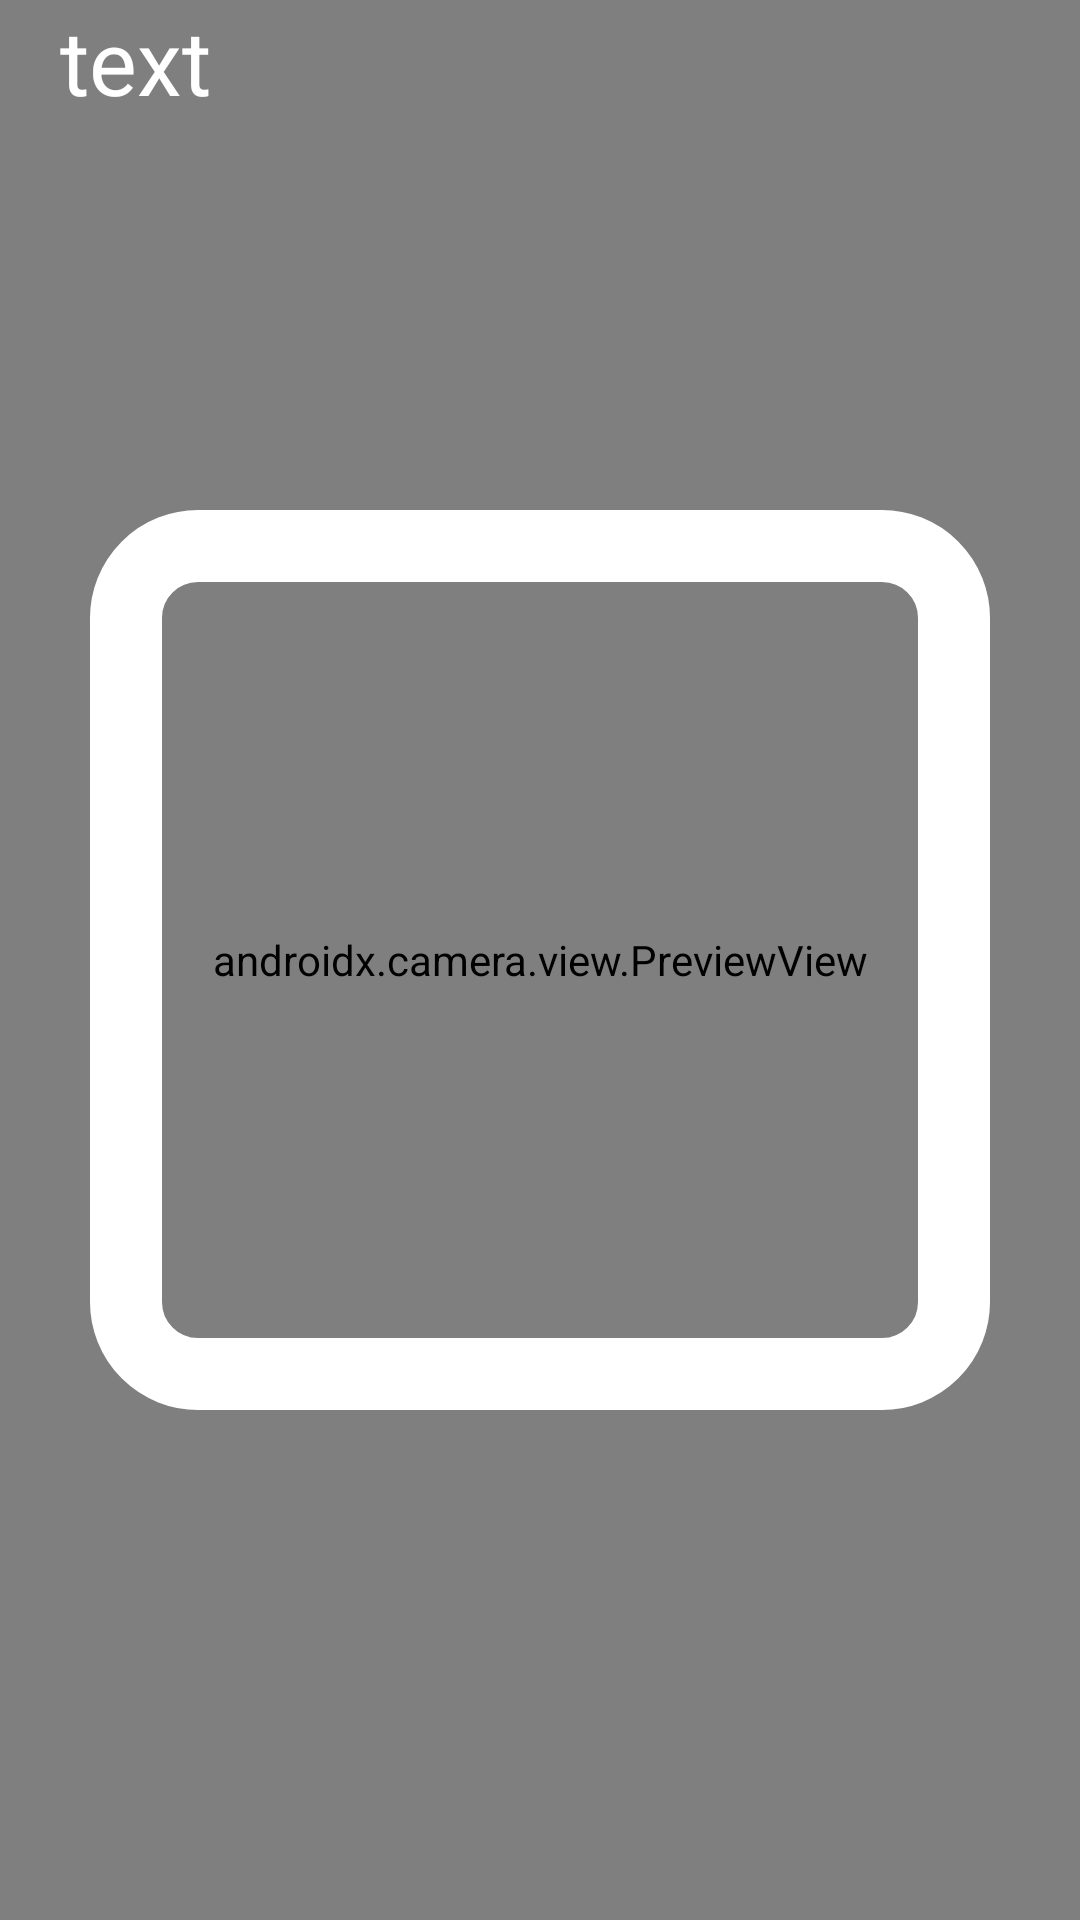

Android layout source for this screen:
<!-- AndroidManifest.xml: application theme Theme.00TestBarCodeScanner -->
<!-- res/layout/activity_main.xml -->
<?xml version="1.0" encoding="utf-8"?>
<androidx.coordinatorlayout.widget.CoordinatorLayout
    xmlns:android="http://schemas.android.com/apk/res/android"
    xmlns:app="http://schemas.android.com/apk/res-auto"
    xmlns:tools="http://schemas.android.com/tools"
    android:layout_width="match_parent"
    android:layout_height="match_parent"
    tools:context=".MainActivity">

<FrameLayout
    android:layout_width="match_parent"
    android:layout_height="match_parent"
    android:background="#000000"
    android:id="@+id/container"
    >

    <androidx.camera.view.PreviewView
        android:layout_width="match_parent"
        android:layout_height="match_parent"
        android:id="@+id/previw"/>
    <TextView
        android:id="@+id/tv"
        android:layout_width="wrap_content"
        android:layout_height="wrap_content"
        android:textColor="@color/white"
        android:text="text"
        android:paddingStart="20dp"
        android:textSize="30sp"
        />
    
    <RelativeLayout
        android:layout_width="match_parent"
        android:layout_height="match_parent"
        >
        
        <ImageView
            android:layout_width="300dp"
            android:layout_height="300dp"
            android:layout_centerHorizontal="true"
            android:layout_centerInParent="true"
            android:id="@+id/image"
            android:background="@drawable/background_image"
            />

    </RelativeLayout>
</FrameLayout>

</androidx.coordinatorlayout.widget.CoordinatorLayout>
<!-- resources referenced by this layout -->
<resources>
  <!-- drawable background_image (drawable) -->
  <?xml version="1.0" encoding="utf-8"?>
  <shape xmlns:android="http://schemas.android.com/apk/res/android">
      <stroke android:width="24dp" android:color="@color/white"/>
      <corners android:radius="24dp"/>
  
  </shape>
  <style name="Theme.00TestBarCodeScanner" parent="Theme.MaterialComponents.DayNight.DarkActionBar">
          
          <item name="colorPrimary">@color/purple_500</item>
          <item name="colorPrimaryVariant">@color/purple_700</item>
          <item name="colorOnPrimary">@color/white</item>
          
          <item name="colorSecondary">@color/teal_200</item>
          <item name="colorSecondaryVariant">@color/teal_700</item>
          <item name="colorOnSecondary">@color/black</item>
          
          <item name="android:statusBarColor" tools:targetApi="l">?attr/colorPrimaryVariant</item>
          
      </style>
  <!-- not gathered from this repository: default colours our renderer supplied (Android Studio template values) -->
  <color name="purple_500">#FF6200EE</color>
  <color name="purple_700">#FF3700B3</color>
  <color name="teal_200">#FF03DAC5</color>
  <color name="teal_700">#FF018786</color>
  <color name="black">#FF000000</color>
  <color name="white">#FFFFFFFF</color>
</resources>
